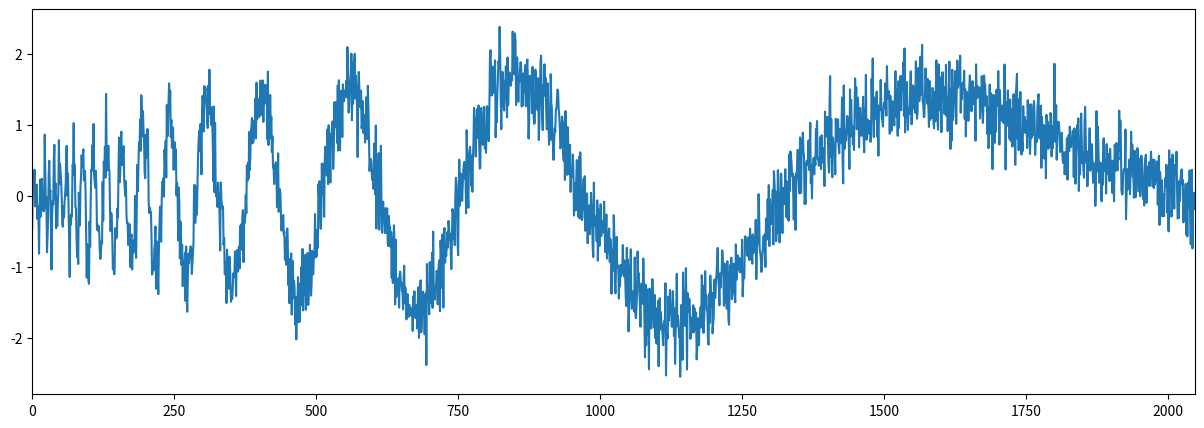

Python code for this plot:
import numpy as np
import matplotlib.pyplot as plt

def fig_ax(figsize=(15, 5)):
    fig, ax = plt.subplots(figsize=figsize)
    ax.autoscale(enable=True, axis='x', tight=True)
    return fig, ax



signal_question_4 = np.array([-0.4660063139418452, 0.15203881196316202, 0.15819979628299907, 0.11085881533376842, 0.3702551247873387, -0.14764939761668475, 0.0005242759871536551, 0.02359456400585025, 0.1596483710856063, -0.323761952319536, -0.1475686421106783, -0.28142045506984575, -0.814422646968135, -0.16391894343863994, 0.23146644702935346, -0.29047335918346834, 0.06401571071714088, 0.24103338271568847, -0.16018841576610637, -0.20228284480286607, -0.21744836626816816, -0.2070277709613954, 0.8640548582335627, 0.3469532848247603, -0.16319241626905354, -0.015561809939087123, -0.7927845042595223, -0.5898984115750532, -0.2939025080841799, 0.2912999336934706, 0.49592358486052546, 0.02746759984182684, 0.07927812951132095, -0.41453289673010874, -1.037027302591971, -0.2729078256384515, -0.07067873207917819, -0.12004978967279764, 0.5055075840060094, 0.7214288056485215, -0.04984298866407566, 0.17843881471342735, -0.4537829723639949, -0.012521870053272766, -0.4276141859259953, -0.12426225999119242, 0.052078528251078504, 0.7857068869564137, 0.16717809974951575, 0.45103258572617144, 0.33528288458949174, 0.19895448863770965, -0.036417631045677634, -0.3988194722827184, -0.4340099664623037, -0.14305661611301151, -0.30362901432973394, -0.07694004793755067, 0.03630646986306907, 0.17704956367009028, 0.684917045447215, 0.7067218491510265, 0.0016991965871815395, 0.31562043880000107, -0.1773684245539836, -0.7567222354516769, -1.1422691899484443, -0.2889393611903869, -0.40430219753905117, -0.25547108240996985, -0.2823919317754031, 0.43894864660803384, 0.41590871434604115, 1.0265353506306854, 0.28841398395011625, 0.43782422953589745, -0.15712968928231133, -0.1697706923058148, -0.577984662586281, -0.8608626129064594, -0.7159334452154282, -0.9591067176529575, 0.04554757597540904, -0.19162973637128952, -0.4169860241543484, 0.14113037310175153, 0.2749158539367377, 0.5742825028494879, 0.41301937353882195, 0.5558608488110851, 0.6573533640511958, 0.21733418284552958, 0.30461502635315885, 0.3530746556010418, 0.02214883695455222, -0.5782903833127351, -1.15100252996948, -0.6827782112070878, -0.8335327889802311, -1.2086003497068785, -1.2383476467605572, -0.3614510886149789, -0.7207941364923621, -0.04379646470415885, 0.3703221904010983, 0.35679344447146355, 0.7173171911374024, 0.4411457454344495, 1.0137048040019572, 0.2986321735606018, 0.19587654866037496, 0.1164797172342309, 0.3537810342156763, 0.1157593745218574, -0.4769545822574158, -0.4079796800123001, -0.49201191756810225, -0.4248412365167748, -0.5137220703452653, -0.7855375546261288, -0.8886894320907628, -0.7927658630785384, -0.6378885175636876, -0.6696329588897441, 0.199357125548707, -0.3467554508307863, 0.4834682338042399, 0.3216211585412166, 0.69241469214574, 0.2577677376876165, 1.438242693619058, 0.6295591808928178, 0.35835795321041886, 0.3962566262042231, 0.7069367665411329, 0.402946334287979, 0.3451234451305736, -0.19958429285700224, -0.4968138412191052, -0.23825609264764222, -0.27808599116373356, -0.5901890015627114, -1.031870912795559, -0.9158240158844887, -1.1043785983789582, -1.098690190930629, -0.45338638291539013, -0.6043596167340723, -0.4797958174476912, -0.5866691433765708, -0.17626611974430384, -0.30171458066276213, 0.4110974894652043, 0.8220947227160529, 0.19245488139640954, 0.3268251261094955, 0.7982588825879199, 0.9058552092790844, 0.43353946938469207, 0.6313334511283897, 0.5968715619250549, 0.7018719578186661, 0.2326119502462871, 0.08805775692274076, -0.0002487613001644906, 0.2097675942648651, -0.2888926130102724, -0.3830706601213178, -0.3702359542228245, -0.6926312934211101, -0.6827357187311932, -0.5403784391262093, -0.39890603265444924, -1.0049666768022862, -0.5895066562010087, -0.5453133391387681, -1.0376608770100122, -0.6376861562686724, -0.8000788099739109, -0.6235957812679973, -0.7584310756378901, -0.0005047218097599115, -0.7506754202669594, -0.8728306218958831, -0.20607655964640445, 0.4380602042893484, 0.0631911783555055, 0.41606459913681026, 0.7524507327127425, 0.6646096989698058, 1.0812860964340687, 0.6362348357322272, 1.420302899598887, 1.2290379835271381, 0.8398817947258506, 1.1955091157665874, 0.9218819215026252, 0.7651416116341658, 0.3260753549104959, 0.24980387265941828, 0.8619720427948036, 0.5413212345445148, 0.75344013681627, 0.9437504679684692, 0.8229782503931544, -0.06868561576794285, -0.24083092318851143, -0.16348547407941122, -0.21983960094990618, -0.2234985844350315, -0.5442841109093617, -1.1090254317828747, -1.0692262988205712, -1.0311444681448683, -1.0463991933629506, -0.7547576218802843, -0.6669248503172255, -0.43062521202811277, -1.3100343650370014, -0.6374674572495302, -1.0016865712262657, -1.0838122383999353, -1.3845665342416873, -0.796076192585283, -0.4353868401913798, -0.15151625802405727, -0.37246733205292426, -0.6455520355548219, -0.06764525286526969, 0.19848461929128383, 0.19025282737085455, 0.2480703002568882, -0.010708803979980586, 0.6535323216815243, 0.4051681553281415, 0.7775349444422903, 0.25985874296907807, 1.2813471913781482, 0.8401300324561948, 0.9429152190139902, 1.3168148961692447, 1.5866378423391028, 1.3486653665713024, 1.482541562403446, 0.8293698877139742, 1.0724857822179874, 0.6802826868371723, 0.8188192070612259, 0.962663306971637, 0.36845199411321594, 0.756755097051322, 0.752210791611863, 0.38986562865703017, 0.6574502835380328, 0.007504179250046705, 0.1838674987125118, 0.029790629213519423, -0.6271382754488101, 0.1171979146305277, -0.11141901947367983, -0.8809114722316083, -0.3616683035901601, -0.5478619457543988, -0.974856927069109, -0.6904788943368387, -1.2715536403288148, -0.9239539770622426, -0.9837108330244109, -0.9438605564517939, -0.7994752087117605, -1.4806761102609487, -0.7124480239368176, -1.385256783850306, -1.6322653603733204, -1.1694866014313612, -0.8152959142331946, -0.9497534695360672, -0.8422631221042437, -0.760656738828291, -0.710178220651561, -0.7468855877901186, -1.1010569719402692, -0.9691840106908836, -0.8005541473913875, -0.650825324077705, 0.14635686935998776, 0.15788100715367176, -0.3798457776530374, -0.23625825222161165, 0.13011618016938242, -0.2636005896564838, 0.1478097404576034, 0.5670846156655377, 0.7809662234166799, 0.9179799942154216, 0.6309588219822551, 1.0121742982106583, 0.8384696544196332, 0.30404812968774386, 1.2209632061913396, 1.4107656779468507, 1.2862768626399457, 0.9089089051273382, 1.548361719817323, 1.4171495501443192, 1.5271254543803687, 1.3604848080238146, 1.2534300478722762, 1.0855891989250401, 0.9574506958877597, 1.5538078845173526, 1.1554876934966856, 1.7791269454507992, 1.2452309566065443, 1.1654691545641087, 1.00137236056542, 1.2539448025714335, 1.0461729576933236, 0.7107564348788391, 0.2074052026025377, 1.2619642946642926, 0.05124365506674722, 1.0283035970224936, 0.13828669448890063, -0.005970151312822414, 0.06925722627412603, -0.15536162122513458, 0.18867582952363315, 0.04137175866181909, -0.008025046419795484, -0.330142293967175, -0.7685178002237567, 0.19043959941996214, -0.010447336084648706, -0.1649352193217764, -0.1388035297136283, -0.17335021488646285, -0.6925084273043791, -0.5912499151363558, -1.1055705659936572, -1.072079508309824, -0.9395868460840675, -1.5095678057755406, -0.7566238331846367, -1.208502531077844, -1.0704611610317245, -1.3077476084331014, -0.8549471873342813, -0.8795300501220145, -1.196969159103322, -1.4927118010948082, -1.4069244291993221, -1.4537212925141496, -1.3322471276939034, -1.0920511140255131, -1.151591828102376, -1.1219983282083552, -0.7821230203797678, -1.0289070146454449, -1.4103544336562266, -0.7835691817224246, -0.7621470106677987, -1.0652123249566279, -0.83013046349589, -0.7144578467098963, -1.0255430591579917, -0.42378913844827326, -0.6899087030165446, -0.39843131554970634, -0.7567576170967254, -0.3131179994947043, -0.2000749766669344, -0.9339515969891947, -0.277993410661576, -0.383323259682049, -0.30780113331052045, 0.010923561345844685, -0.24510816396876633, 0.43179346248769535, 0.2119962699211757, 0.4651875082008208, 0.2481356119920591, 0.9008957705766503, 0.36322702844350824, 0.5285464284994229, 0.9167204413602491, 0.9717812608318734, 1.099425769063865, 0.7406777523407548, 0.7556536887808135, 0.7870407130131581, 1.0677102064919106, 0.9275690671048273, 1.3732114146901442, 0.8121796466089287, 1.5968810294853517, 1.0807081330780544, 1.3698375590058423, 1.304902035518833, 1.1226253585946415, 1.111473219095495, 1.33369158190424, 1.6271481873777962, 1.1406028311853538, 1.1588531095972976, 1.3188721279396451, 1.6270690814948108, 1.0433910920236524, 1.5251579749043451, 1.5674838278447156, 1.305368020988774, 1.3851796916633325, 1.5591407688414025, 1.5077084666093188, 0.7999421068721349, 1.754012764455547, 0.717650801059138, 1.2961552331251736, 0.8102996539812473, 1.423210816637274, 0.9566078960798786, 1.1161372823386315, 0.6176724853387139, 0.8377679170656247, 0.3999684929692455, 0.41119409806961266, 0.16841115670984902, 0.4369376678124939, 0.38506992416872576, 0.474851793807514, 0.3469665360076064, -0.15772426196448852, -0.12700720454006914, 0.5999338698010941, -0.2233463873044972, -0.10186003363153827, 0.09678007002596935, 0.0369528137750903, -0.2823864096346691, -0.48999579968489204, -0.33217751849115024, -0.37350905270596035, -0.26831637508655626, -0.5448147690397749, -0.5046927601621864, -0.9008781308699394, -0.5905559342844885, -0.9638928959103766, -0.969429853457635, -0.45851384176412846, -0.66404176367885, -1.2576491041713287, -0.8873498435442905, -1.5132644451310542, -1.141057159161021, -1.1368736117165492, -0.8100335517828432, -1.6727560496353884, -1.0651896046763847, -0.9166506147701265, -1.4409246606174955, -1.197252048548961, -1.305965192035501, -1.8173654862686102, -1.4255771191933475, -2.022924708095652, -1.5118067555702879, -1.5458643024431729, -1.144840472960721, -1.7785426723045792, -1.2381674304491215, -1.7722875278844803, -1.3739253891509422, -1.248683631547167, -1.0058347625464505, -1.5424237039670001, -0.7465994414337759, -1.6138954693819558, -1.3280410386090815, -1.041331162754691, -1.3907571173314277, -0.8300310361867049, -1.6059225793830127, -1.1248409086672582, -1.4414775724005962, -0.8037822978580094, -1.5369113084447996, -1.3195596822310407, -1.0960857847210144, -0.6896540045968196, -1.0289404055511837, -1.4054153104550844, -1.2226390335821797, -0.773876787189083, -1.0911791193399498, -1.106256666206422, -0.7978104007489821, -0.8552974336225769, -0.25568191089253933, -0.8670527629164613, -0.47829188826957214, -0.8490896605848299, -0.6360519852895928, -0.7312508847872561, 0.1669348871142013, -0.011237586508915709, 0.2083595416123682, -0.3214807641949934, -0.46284600179405544, -0.28676433593359046, 0.4559100325726171, 0.015418361263809632, 0.14543755622356136, 0.45479863077907795, -0.29587518120595346, 0.4444776750608242, 0.6929572368114519, 0.3699175922027594, 0.36092846268209966, 0.28513734866844104, 0.9390406696994521, 0.16654402576160576, 0.9976402961427113, 0.7199356154227541, 0.5748699775686679, 0.1893566414076357, 0.8747627447436267, 0.8368896938094628, 0.9960820334269154, 1.0517822657342688, 0.38085970236238187, 0.6674081023833143, 1.3208217906909527, 1.0385741390974361, 0.9701491051586687, 1.3235783894515052, 0.9801202874347296, 0.7452057395502689, 1.5563912228697667, 0.6389259524463818, 1.6310161254131756, 1.079965755255517, 0.643006574860935, 1.202914792664712, 1.4814953365163277, 1.3314951556726677, 0.8301862567125292, 1.5721317815010865, 1.4367881014876442, 1.3355734382690168, 1.4143137433889037, 1.486564686448278, 1.4139801415139504, 1.62136016071387, 1.3877104937931417, 2.098163323463967, 1.6253319579649539, 1.175152484796546, 1.2191923427642086, 1.4798752463139793, 1.6477838314616307, 1.75791877649767, 2.0045780307376533, 1.0672169196544938, 1.75346684082441, 1.3009054791219656, 1.8806800732075035, 1.9194145093875847, 2.003287518323991, 1.373935019331056, 1.6915026208417372, 1.4460999289021528, 1.2735997595511293, 0.5478629416636053, 1.4646537492186988, 1.7481165756530568, 1.5440373377099739, 1.324163603155089, 1.2482222657336024, 1.4840305438917973, 0.9531006032706422, 1.0187524732359619, 1.3368515990142495, 0.8902894364549336, 1.1424285202319946, 1.0731749126184318, 0.7527996494692635, 0.8506087683076553, 1.3904939776292402, 1.2701684905680708, 0.80226778165595, 1.5518648777766764, 1.234445325482229, 0.7801010093976672, 0.35267094779436003, 0.4880606197136544, 0.523474681464075, 0.48805988987326065, 0.2981735167454466, 0.22092693264621638, 0.2711417712793317, 0.09929467317317348, 0.7363914643666308, 0.46404375768720096, 0.023246508926835663, 0.9934241969510517, -0.45989791333646834, 0.21587667045980488, 0.4949883130068071, 0.364880884804514, 0.6052521484558195, -0.4764486761525076, 0.075063739684775, -0.01645389573721104, 0.7056159691710804, -0.11233919414254893, -0.5200927751026967, -0.2034910608732134, -0.08071015456980375, -0.2839892110648735, -0.32318720650910926, -0.5219462677253612, -0.172198488968824, -0.519329763704216, -0.47886852520489753, -0.17432199272848914, -0.6662256486184946, -0.7078524193624935, -0.28143837465041815, -0.45294574923691544, -0.4319270925543677, -0.7165881948202811, -0.5106717218966399, -1.1548314840038671, -0.5943979927312087, -1.2273008687106999, -0.5950165345332799, -0.41443053644155137, -0.6886537216674424, -1.53008154695848, -0.616889424115391, -1.4274562448308465, -1.3178593939211005, -1.2665891329694072, -1.1703070410150183, -1.1592921965385417, -1.574438161468228, -1.1097765116582519, -1.0668048037695401, -1.22090878045255, -1.2250325442406225, -1.3374087222120556, -1.3340004064690032, -1.598623617171199, -1.1363287918569953, -0.9841593411041586, -1.5154901984681453, -1.291505821078321, -1.4065031051664685, -1.739692410686273, -1.5432984622928474, -1.384652499239847, -1.6359291282674888, -1.702356427394752, -1.5345629394175928, -1.5974461334585628, -1.6779171215257251, -1.6830512889701803, -1.6912731734031001, -1.5773143308776623, -1.9042656454082636, -1.4129852868544943, -1.5635531976750332, -1.3443564205446332, -1.6601592148678006, -1.7209023063948785, -1.5404727809633945, -1.5419087749090912, -1.86923853384898, -1.4695816307341807, -1.2865825044428023, -2.0007197171965716, -1.6530634015258103, -1.224884724424506, -1.190345791297221, -1.9218669207661037, -1.795767355407873, -1.6346157831162345, -1.3497426283492202, -1.5762433053419287, -1.4023268930042863, -1.9525889552932423, -1.4605346302942233, -1.3646020934600938, -2.3829940530137326, -0.9599753843391733, -1.4771274428964485, -1.3592594945242513, -1.2669476497462226, -1.6691924247144807, -0.9339903955365731, -1.5124145425303286, -1.0483343909136247, -1.3512236423780977, -0.8028000606570879, -1.579097944961548, -0.5032038085505209, -1.342206445485792, -1.3905963804663413, -1.4621432809420734, -1.2698036043987808, -1.2919559805187355, -1.0588804254345012, -1.1002617374638397, -1.5275869247563316, -1.0559213607944455, -0.9546658709305641, -0.9083564718523789, -1.6246160458729788, -0.6291861511128153, -0.8146739554512861, -1.2941558681323435, -0.5442854153027761, -0.8929408047951067, -1.5727283928457094, -0.5300586259071687, -0.4527068251187665, -0.938890115408917, -0.7710718978975516, -0.847784248884268, -0.6989602356203919, -0.5148971683791512, -0.7279604488428327, -0.35294256202788815, -0.44052515150117805, -0.6110016130164775, -0.533636771981807, -0.7767712544335642, -1.0318829857757703, -0.5664667825331099, -0.18480446623989405, -0.24742707182253565, -0.6020783724953769, -0.41830835895310536, -0.6945458555575421, -0.03641095076673617, 0.2560578556957207, 0.16513918246193343, -0.15281445617195535, -0.6502943905394367, -0.835917563843382, 0.05530171103464046, 0.5112457841145251, -0.1363283117546804, 0.31518361807346523, 0.3103553992217604, 0.280400015108101, -0.07119131218423948, 0.13260178159761407, 0.3548719770424779, 0.44430563224219694, 0.480485605882368, 0.24333976377982625, 0.2731733141943514, -0.24508120236560807, 0.9268851726756822, 0.5309906048423874, 0.05881039513336045, -0.16520027214123545, 0.5452038309162626, 0.6360525502071523, 0.6910149100673573, 0.5187841827585087, 0.14192407704732068, 0.5662355516826265, 0.05803173593523092, 0.5129926475988202, 0.7657284995047096, 1.241079362370118, 0.8325282507283149, 1.0988143302491369, 0.5561706172963832, 0.9394076221990686, 1.2217661470409813, 0.8195125326481665, 0.9227832428081937, 1.275641834016937, 0.7426818434415311, 0.3843494140695561, 0.391746341043178, 1.224002650032809, 1.2422916875741872, 1.1173738238319162, 0.7204810803423267, 0.9518836587091737, 0.9798198461339932, 1.2577463839964522, 0.6686778121898177, 0.9109255059193968, 0.6077996224176967, 0.8866475158541007, 1.2648063182774048, 0.9566541777769952, 0.8771252429460519, 0.7715522586559134, 1.2487036636352198, 1.941402630911107, 2.0548848622245255, 1.7506031875677812, 1.4149053272796281, 1.528921340901402, 1.8218752134356364, 1.7803114521411303, 1.4514917769531241, 1.7319161123990703, 1.9116896295320374, 0.8266671008647766, 1.1717517347975797, 1.0375845957721217, 1.4396833140936507, 1.6711302843914901, 1.8967966432309606, 1.8430120530079077, 2.3843649430564744, 1.976749896637077, 1.3731732597775144, 0.9402390797020183, 1.6733292075060642, 1.748609123011439, 1.7019996670537365, 1.261622313131673, 1.2037457026782707, 1.6232466675249977, 1.3903842728416056, 1.828337701277356, 1.4319567787902772, 1.107026692643918, 1.9521210366987303, 1.2773326973616448, 1.5418247596800903, 1.7413771480488986, 1.7328792369849857, 1.6216113629898552, 1.5550696609220973, 1.691572176068832, 1.6299970708354143, 2.316570613491435, 1.9043630839899603, 1.7416957834100517, 1.7141687463242234, 2.291907867275498, 2.179768723715701, 1.280857651762138, 1.8209998807956114, 1.9508326111304874, 1.6026208867321994, 1.3276514895140723, 1.6326437100290285, 1.6151920344586677, 1.7985975903460218, 1.8861260128927446, 1.8141582295215406, 1.2599089834637387, 1.6997262694858497, 1.2760079112976446, 1.7275319720149418, 1.4599395610528805, 1.5442691703624276, 1.8426677648630991, 1.2644599904155993, 1.2738780455873775, 1.8918753789377498, 1.9230533970710724, 1.3781897253615902, 0.8090603170747522, 1.0686355723850753, 1.6946165650835714, 1.6857280420095382, 1.4755952473354736, 1.6979271969164635, 1.1672023827024371, 1.8182503981803089, 1.3956805521638906, 1.116469123973141, 1.0164199281639128, 1.0428828166097186, 1.7790437829859413, 1.6247855686424346, 1.2373048324852463, 1.6017996608385932, 1.2096267955844995, 1.6599312338381864, 0.788664240619621, 1.0168709512353904, 1.3973909541518692, 1.8839450361510792, 1.9771206270683883, 1.4420596928354352, 1.0964704308332025, 0.9274711433359528, 1.5672060648753392, 1.4104242316384907, 1.8554428206851519, 1.4848942419960145, 1.6650963483330659, 1.2138709746308272, 0.9394123727323644, 1.0107354878442283, 1.586644355505942, 1.0736309113990612, 0.7213236946009788, 1.0935283088783072, 0.7877521463014779, 1.716640793236968, 1.3151491547916625, 1.2356522674331172, 0.7897786933057529, 0.7337912367517667, 0.507655730099101, 0.7625394625633959, 0.9497816957002092, 0.901706716518895, 1.2175297458770136, 1.2228846382552967, 1.3765681095470466, 1.4997877736613479, 1.4690689640137338, 1.234624158962198, 1.1393907496964393, 0.9751221197845257, 0.6683860270708666, 0.6914882296402893, 0.9627579724708493, 1.1189628094353308, 1.0363671181881884, 0.5833095167445211, 0.49578430349290936, 1.0423603189136474, 0.22502660094318366, 1.1965062027009261, 0.5104483647211122, 0.8167409720256605, 0.29693497407484054, 0.9706521262326766, 0.7002913501437732, 0.6013458912057907, 0.30406466756873374, 0.7208160354611866, 0.056327771447497954, 0.38086648839762177, 0.3876110698061761, 0.26672307628543435, 0.5830443949550885, 0.35013592476088107, -0.2768416991269139, 0.10989871011672614, 0.17783552085743082, -0.20337144880029373, 0.23843340465164992, 0.5048176680995761, 0.1974076322940042, 0.036477091179891674, -0.29650275242279045, 0.5507832367089345, -0.3194496554934221, 0.6149705284105074, 0.12485561027409658, -0.26941884519776405, -0.3400829479704962, -0.2965574916717706, 0.06311179144660722, 0.24146351784737424, -0.19036574284284688, 0.27776755417590104, -0.49238276812586457, -0.2309780671500507, 0.0037745158670431517, 0.03685525627265661, -0.6667662281442096, -0.38609880283051035, -0.5400068005055209, -0.13364754950577282, -0.5390699719103711, -0.2784219688872844, 0.044485119137954526, -0.12965267959422938, -0.3615175370916933, -0.7509980772680074, -0.8616677398171894, 0.18810786245858985, -0.4172602123071023, -0.38889531419727913, -0.28817731516327516, -0.4288679033980523, -0.6398306438476196, -0.0634477670739872, -0.9127645089221736, -0.19105225025033346, -0.3783211567904994, -0.7047080308403803, -0.285496666670297, -0.11695749461620297, -0.5660562565514311, -0.4688498803695784, -0.50234700789733, -0.3585541510448517, -0.5145961857609047, -0.08210218227577193, -0.46984082721491716, -0.7926780048817496, -0.617216154576279, -0.2620231748045413, -0.8831575623602765, -0.7323710898578302, -0.7875114483533401, -0.5164240208799603, -0.4589767109560348, -0.9305734241357017, -0.6089600166228238, -0.7316122868819881, -1.3788627432788148, -0.9723961299388318, -0.7585900100243188, -1.0526849533730906, -0.2721589379980237, -0.5547458510817467, -1.2248653492067123, -1.3727990087791884, -1.0081816339319507, -0.5775211077928537, -0.9885769512006815, -0.9771678336432676, -1.0372460429263524, -1.4474270783937697, -1.0978143065935542, -1.2737898882086789, -0.9727775567954543, -1.1247843498138759, -1.054688007085974, -0.9932282020249239, -0.6917790764093917, -1.0637200514290588, -1.1331506608686452, -0.910391440267527, -1.0970969412894036, -1.407537928707553, -1.5518620020611964, -0.7317309185489705, -1.3472972243877313, -0.8977095550722032, -1.910529313832026, -1.5947214746202472, -0.9915547563192126, -1.1154840952871965, -0.7519305258106748, -1.4763898604699124, -1.5915245056680414, -1.3447462495426838, -1.4048505465340804, -1.3922957277585852, -1.6287085343543923, -0.86744344825055, -1.6563425841806405, -1.7230969174625446, -1.5690468078533426, -1.3603938118321424, -0.7833685841113452, -1.1124337358126783, -1.0910845348623883, -1.3234286420235906, -1.5345295873690314, -1.8427310882116548, -1.3386055273385262, -1.2352157602234073, -1.367081512377222, -1.5203784844186146, -0.8827385144721022, -1.222018996274397, -1.7965600241338398, -2.275403852857075, -1.2501755546920124, -2.103891169112678, -1.312869181440485, -1.5909700172493548, -1.95220143038991, -1.694181722720262, -2.4433881776840343, -1.3057467685349664, -1.7387381692354837, -1.4494956837077366, -1.8684017488774627, -1.536077641643414, -1.1717672727330453, -1.3859116317271138, -1.6748136740068007, -1.8550179974450443, -1.3953164744690632, -2.0022747912954078, -1.7315763147232721, -2.0781773408866804, -1.5830076717510053, -2.086284238807918, -1.4795012686258282, -2.4000053233595535, -1.576225651290525, -1.4421081424230062, -1.8844366962464072, -1.6357200632029714, -1.7954172295631652, -1.8323444125708896, -1.9565309617244653, -2.1033230014555864, -1.826366620602831, -1.7619796518751334, -1.820227996999427, -1.2301114683422238, -2.5308673875147423, -1.9545625845705146, -1.9513166874982688, -2.009476177553836, -1.4199967869891694, -1.7589953721195002, -1.5884068841354402, -1.3250730905257644, -1.5541476528906546, -1.559954563187296, -1.8417504148987565, -1.8408920137031144, -1.3404612703578838, -1.5774629415133223, -1.9722777074698103, -1.5866985270643081, -2.3673069873176376, -1.9040370334776626, -1.6228632712185365, -1.0970281561624184, -1.8382299340119501, -1.6918869383356987, -1.7800659788008444, -1.990113836650936, -1.8853529705376615, -2.5492462603601487, -1.9822838994120682, -1.5362386457661548, -1.6052459565870303, -2.3112073119636416, -1.0800560372210888, -1.4474046301715435, -1.3408465681064945, -1.8278192800488184, -1.8328647986909952, -1.0184832138976214, -1.5843596935463482, -2.446027653335679, -1.3686890779956198, -1.605819165177243, -1.6377826105646573, -1.4490089341447392, -1.580905976333403, -2.014494290372021, -1.9205427240680506, -1.718062266462636, -1.926543961825639, -1.7236305590777397, -1.5414443585162536, -1.9214381144326478, -1.5837106690346605, -1.8852228270502773, -1.8281586686789104, -1.6430101122121146, -2.3038294590800494, -2.1295183077700313, -1.855345835578229, -1.721921284198168, -2.1045620771224884, -1.7882215566897628, -1.7388506525979548, -1.5651330420213738, -1.8546259327039267, -1.1173812622854322, -1.3116362886607527, -1.2668864827114357, -1.9304894375716593, -1.7568452946074031, -1.5872724462188452, -1.0598561314824895, -1.5180062440019326, -1.4036872183541222, -1.5953532376671677, -1.636646221219412, -2.053514949065643, -2.0958762627539986, -1.3789595507660175, -1.7919788554630243, -1.1229847770938186, -1.3881669793916616, -1.5576935471362847, -1.3668262079815154, -1.937634651097209, -1.801998153595189, -1.7051909946027686, -1.1810901298832488, -1.4211327704208654, -1.4352853337837403, -1.1860914530137183, -1.1033604620321866, -0.9242057582670944, -0.7332356987367752, -1.1540702603363073, -1.255113774026584, -1.541831181585981, -1.092727719332377, -1.2930136015811413, -1.1194323146833347, -1.0604943603342416, -0.7667583897558767, -0.8856407776422174, -1.080626993628674, -1.5485506638690174, -0.95298455677345, -1.5002839524197877, -1.4821440172439935, -1.2430904306635484, -1.5901553543864948, -0.9200346210506136, -1.2891134172557193, -1.7495525030443995, -1.815518677982897, -1.2466222135977638, -0.97545176345552, -1.1217746607615124, -0.8707977738612012, -1.454709201952186, -1.0569974294168571, -1.1726585663115685, -0.9551304785373159, -1.3740043369965704, -1.4240424202575788, -1.4998511476466816, -0.6826977401786931, -1.18040275466736, -1.051496108877122, -0.8381384190717154, -0.9273105692744175, -1.03655354161633, -0.8726311115583631, -1.0762821051937759, -0.9899041684961715, -0.8903058434372794, -1.076069334528124, -0.6172025785865976, -1.4161756948960345, -1.1981252776760725, -1.1564657094405968, -1.157923641084723, -0.5727549573308397, -0.5694830540179784, -0.6180959385733218, -0.7563007805211955, -0.8457951101247356, -0.7954419013718758, -0.5828335364191191, -0.597554879472503, -0.9054029501700224, -0.46124545116482385, -0.6149037325067629, -0.5628469576435586, -0.8318419564452932, -0.9564605854313482, -0.5435810820077388, -0.6366634396256508, -0.802272417012409, -0.5806718930425411, -0.7658229521210557, -0.33615511557330463, -1.1722858580733302, -0.7305056699260305, -0.6734296850487308, -0.5262234441329441, 0.02525094043021714, -0.2539498941659985, -0.7558842009361042, -0.7983546831591991, -0.8941541779954069, -1.0717101398791458, -0.9798424674683449, -0.8007387482908684, -0.6630640545024041, -0.5632362217799538, -0.7852909022299011, -0.5423143684480117, -1.0030314500225284, -0.31881273314629155, -0.5531670910921446, -0.6136100994109627, -0.04735488870661991, -0.45997918668833193, 0.1538444517017022, -0.7064845654535346, -0.04546766630472121, -0.20135795820257837, -0.16842425342872916, -0.39599409218353404, -0.2618097580514204, 0.0844735275898173, -0.6832893335077577, 0.34983197241071295, 0.19620514956019697, 0.0038875981584786112, 0.0664385321377457, -0.6379240848479157, -0.1881000514116695, -0.5252822790924446, 0.36452002961606456, -0.1465506482655701, 0.030839725579417276, -0.65627535058737, -0.29004331324465593, 0.31345264852857957, 0.3121627134137853, -0.12270393234260064, -0.5233569103910563, 0.08326590655492472, 0.1136244560325603, -0.11523728485922125, -0.04307356638533623, 0.3760591751265653, -0.06618490661762333, -0.29312757774930276, 0.20492674160538152, -0.31778574636569146, 0.048727260997343654, -0.3502167590332137, 0.5871627544146303, 0.07053561971691126, 0.6268579582666117, 0.5476869191450443, 0.4768596094322882, 0.2830397182629424, 0.31912076231455017, 0.03749320999039714, -0.33332697292992364, 0.27272694751845505, 0.2743734363532056, -0.47796654700298424, 0.3153548499783037, 0.2598280001593942, 0.4437242956962696, 0.6496713372675953, 0.22578983530209498, 0.08400744106159475, 0.035156793332478065, 0.8252866326121462, 0.04116006777572062, 0.042229045891794104, 0.7893501659920867, 0.7412922787047876, 0.8929539415203434, 0.6327051220400786, 0.555811169170698, -0.11280570043800275, -0.05327608826478947, -0.10890586866599039, 0.460417752548997, 0.49510601262513004, 0.4362864214874658, 0.5406953163130352, 0.7817554799593089, 0.36505690077343383, 0.5206994375773696, 1.0312549573374077, 0.1792014235097922, 0.4222433066084079, -0.03699322299544111, 0.44009586195185546, 0.41307637765622396, 0.5357241016120418, 0.3056758547666174, 0.5391890370047143, 0.4339167098113921, 0.9406092139198181, 0.8668548869807324, 1.0557620161925496, 0.5169113676789563, 0.534781396101292, 0.426464794246648, 0.4273297855137041, 0.5052324627068805, 0.8316454816890737, 0.37873048147615135, 0.8538884110884827, 0.47156518208919856, 0.612366095406875, 0.6706121581660174, 0.5722960589989717, 0.13920433923112752, 1.1879309664467903, 0.832842062522188, 0.9612105749413924, 1.0050137794383764, 1.114049149848464, 0.8722205408561167, 0.47626125092999616, 0.3293962136499291, 1.3076135076022668, 1.6891920703840957, 0.5528899497860841, 1.0803006915627447, 0.352086693052577, 0.26329282246194263, 0.8229216002526537, 0.7112272511001722, 0.6753779272272379, 0.6928461289981237, 0.3066813912689068, 1.0876106208881642, 0.7766769164488457, 0.7684614342902825, 0.9278048360261609, 1.0785356057355393, 0.6868389971314698, 0.6017175436004969, 0.9458086602454863, 0.7423525075259524, 0.8247279884440286, 0.9270003631973992, 1.3861275455965552, 0.48598961332859486, 0.17676527882424553, 1.558186314074098, 0.9790766331820737, 0.6655169556110954, 0.9186140462934088, 0.7801115878466176, 0.9091823352489686, 1.127604345310022, 1.0808201149032808, 1.053850815899233, 0.6962014096463143, 0.37982118238872953, 1.5021794624924156, 0.8425255468863042, 1.3544885573925818, 0.9756103315411091, 0.9857899926868264, 0.7312234190126303, 0.852609702524032, 0.6473344370024291, 1.1251894403952787, 1.6565782271794744, 1.2060299616304069, 1.5308135429746044, 0.9417182531764678, 1.130002463454731, 1.3852189395268761, 1.178736640529191, 0.6839971281202656, 1.1825784697919226, 1.239053237845757, 0.9938222716785572, 0.8465534649636339, 0.8567563301100927, 1.0864443662945522, 1.3984920644142824, 0.8465620790214834, 0.6151960739668249, 1.2236819056565098, 1.0497663962567603, 1.706599817844178, 0.7913568910154163, 0.8461366956702194, 1.0767449223929575, 0.9738506291103324, 0.8781508054327192, 0.9850027269524749, 1.0570468357024236, 0.7612803396481602, 0.8161736223107132, 1.6496416245053156, 1.2920200440235936, 1.936865005773817, 1.1195391909065304, 0.8291104800722557, 1.3860389756024767, 1.0860162581716766, 1.0986826657070128, 1.2937177024798314, 1.4700922573093615, 0.8327637117404367, 1.0292611301724022, 0.5672401176497187, 1.2323615694870682, 1.2836070655371778, 1.2147524408666344, 1.6351145398094171, 1.3108160212192375, 1.0992187861963947, 1.0598723031871136, 0.9788189472448796, 1.2156025576937226, 1.3123802776949416, 1.2366852413260156, 1.5840664759405563, 1.503675734824745, 1.1318596171135358, 1.8296221430258228, 1.4725173617084075, 1.3659794119456714, 1.4796605173758557, 1.3848893808304616, 0.8765259677731438, 1.4138936981052246, 1.0553114658505756, 0.9163354835693418, 0.9998880717604035, 1.335410810102578, 1.0956455768930065, 1.1505674736879286, 0.9947301404604721, 1.4212107322369345, 1.758419594611107, 1.1190052440542158, 1.5078832157146445, 1.3398926024582956, 0.847726233754877, 1.6169322368955301, 0.9568113994093432, 1.3452735190037561, 1.3418984397739426, 1.6899098424329437, 1.2079053253041854, 1.6835164203737438, 1.6183038031794021, 1.4810784405817088, 1.886703050646643, 1.1296136669911292, 2.0786826116618666, 0.8962952179531616, 1.238445408184166, 1.119992020431449, 1.6054449288824493, 1.253449007211463, 0.93032949032575, 1.2318615377048108, 1.2359103494014945, 1.1540930611130054, 1.5029811591171454, 1.757210946798878, 1.0116399955008848, 1.0122242607952974, 1.472823463704377, 1.5605632090917465, 1.5392651606960732, 1.233438741710077, 1.2320203870682844, 1.1719055362594832, 1.8981770643531113, 1.3228808781243093, 1.0877269982071402, 1.1810906723840155, 1.8048896269560675, 1.7567020346433209, 1.335764272678037, 1.466617956826846, 1.9613155873647972, 1.4273726634979487, 1.7831472481607946, 2.129208950090028, 1.3327024958362663, 1.297351049167836, 1.111339993292288, 1.1190121693105588, 1.4434114295433749, 1.7971637661263955, 1.5587777469541413, 1.4613105174119232, 1.3018885994714273, 1.6492853025577854, 1.2636682060872333, 0.9725061272503681, 1.6187009457132167, 1.0709746968724143, 1.1496288434223896, 1.1467824142626302, 1.0964798817240085, 1.520723335335954, 1.518093185417122, 1.047530357193036, 0.9525033092185613, 1.4616165765815268, 1.051554384870777, 1.4154949276237665, 1.9115449822498385, 1.593499399002506, 1.0829716135838896, 0.9331940634074647, 1.8538666292404886, 1.2095911848525103, 1.345808884514114, 1.672708317237615, 1.3318789843912375, 0.8988096578998592, 1.5662331887161567, 1.7450673482508638, 1.4345986601002507, 1.5170593511993367, 1.1574994406913934, 1.5346547285448255, 1.2022545370102433, 1.8481611978166117, 1.128703699599578, 1.3824163615263545, 0.914471758718922, 1.30570472328421, 1.47588769381351, 1.8925354335030462, 1.0029229998347244, 0.6628120252525006, 1.5125316098963963, 0.7781000005302683, 1.7788684732213917, 1.0666137180400737, 1.1271045066310463, 1.4267686501714352, 1.4417756466131066, 1.7601129145164536, 1.505830638160938, 1.015539581684261, 1.5376780971845763, 1.9088890962201575, 1.5246218842283699, 1.5688206086012513, 1.5821377559390386, 1.6275125210367993, 1.9778559566723768, 1.1725830702052158, 1.570284983384873, 1.3600736172604035, 1.5665086756585926, 1.5995019114617208, 1.4951772531059617, 1.7635740252829608, 1.0859325349404882, 1.5017119711554134, 0.8382463644891234, 1.4352416457061743, 1.466850768622143, 1.4072712625608044, 1.0607929840428743, 1.0610915718779146, 1.5270096092776755, 1.6979580576184767, 1.5844793986005017, 1.4168849001039008, 1.1929867803924363, 1.5744349437306546, 1.6176758469784822, 1.2953644792200056, 1.5287757908430628, 1.3709870094537135, 1.3176363567378704, 0.7782670684084566, 1.8551034365427674, 1.3750361561402231, 1.5535362844194331, 1.5188989362432541, 1.3978005615953244, 1.4344828860483878, 1.5302469667518872, 1.09048566981776, 1.2426890494212897, 1.2098382263176406, 1.6895734463485654, 1.4296258935878237, 1.0289700682875265, 1.2722077465118826, 1.6993758901757001, 1.5883509979952006, 1.5707510174059411, 1.2700352536306272, 1.389726134255621, 1.4024000774494216, 0.8717456864852493, 1.2426122690563, 0.672998654638021, 0.9778989100653224, 1.569649064839555, 0.8760266881268408, 1.4492420975616633, 1.33055674282029, 1.1365185496486903, 0.3768901439773137, 1.424414592484754, 1.1551877029081543, 1.3052028631924815, 0.7486191379788937, 1.4236498071661023, 0.9036259156125707, 1.4969824033547805, 1.299163902677232, 1.2700507669502947, 1.7599437359922276, 1.36646845433035, 0.7241719463383092, 1.4915272263847, 1.1749538620937772, 1.228262519354142, 1.0606115499678035, 1.274698120957048, 1.0855793768219393, 1.028741082231024, 1.2440744782569668, 1.8532980785761355, 1.4455897417673642, 0.373020302110718, 1.323034979314212, 1.3010342122346201, 0.9905931225960132, 1.4884097422511915, 1.0818930172172991, 1.1983029661277613, 0.8037714354455074, 1.3580127224634622, 0.7765671530464748, 1.1161720115525544, 1.218777789228004, 0.6951318886568081, 1.1465553855732742, 1.4340391575595965, 1.1822619911910988, 1.086171168268133, 0.4382454163442323, 1.4297018718656178, 1.561260385367492, 1.7208198356912419, 0.8034771045062684, 1.2716106055430227, 0.6443219184381168, 1.3672393153006328, 0.9601008820047416, 1.4671306470133438, 0.6712242944120993, 0.5838786835284318, 0.7567286855246533, 0.6315705865348685, 1.2646519894997312, 0.8938780966249429, 1.0984082874644268, 1.11293894402612, 0.8876509736136474, 0.9477513774848911, 1.0587879937849058, 0.6742232606567625, 1.3499826220683215, 0.8502963397844997, 1.2928201763671807, 0.9731870939463989, 0.590371085447535, 0.8538743204345145, 1.2907238704009092, 0.8231535017742126, 0.9089390297690123, 0.860043687905184, 1.2069892209184776, 1.3381609574277022, 1.1189084141537675, 0.577644717769243, 0.800676342511666, 0.8162860991220692, 0.7598789848847005, 1.2340925201616395, 1.3468803052868314, 1.433803556936316, 0.8508874267841225, 0.8088346435492949, 1.0536576334777874, 1.2727443942746017, 0.3959001169187869, 1.1157203403642466, 0.8558169899317408, 0.538214397557748, 0.888966130581682, 0.9986449194444044, 0.5188649546393376, 0.8540383209015447, 0.24945834620922114, 1.1431936534190068, 0.9845843498997339, 1.0486253714615166, 0.6631600468471937, 0.6932436566076985, 0.9794788993415056, 0.698754501437588, 1.1691608332899897, 1.1172163041222203, 0.5573693274508051, 0.9875256065872926, 0.6714711712276604, 0.794053020223139, 0.9820424417328808, 1.862742012214429, 0.8930106701283281, 0.7616034380726145, 1.280022324061687, 0.509535325642732, 0.8762527186919176, 0.9252504436110005, 1.0460508980858862, 1.0116017115002294, 0.8540066377888955, 0.6196554735130789, 0.8183399469642619, 0.7789474401242183, 0.8910703365708187, 0.5701500177110889, 0.4653015780768775, 0.5022906398734959, 0.6158520885263491, 0.30371656130262475, 0.5137673011215453, 0.6144867836522317, 0.5498113989096093, 0.8142951161924992, 0.22944090400319023, 0.6593236655365934, 0.8562660740364222, 0.633629503646206, 0.9755617279088673, 0.778128001032074, 0.687582984508872, 0.7624453781430321, 0.7206747455433712, 0.9180574214308024, 0.893464713112962, 0.2670238719526343, 0.9523287254484669, 0.8943820191698616, 0.17189473950253792, 0.5663243050250136, 0.7149180714800862, 0.9944475417618128, 0.9253847946145876, 1.0929644690779052, 0.0695905417222582, 0.7506775775837704, 0.30372478466031755, 0.785272948982366, 1.1624904897714323, 0.7981146048220429, 0.4604449799918778, 0.6090269734955089, 0.3731237129946102, 0.2580168033628702, 1.0393302547863303, 1.254812668342447, 0.8712972102910834, 0.4657029117243632, 0.6317667580656167, 0.1368543931434032, 0.36202904411831327, 0.5104211686239526, 0.6315541347451628, 0.954333585469286, 0.3548109376070073, 0.4397309525761395, 0.7324401538156289, 0.7192643108655664, 0.48507408093517257, 0.18629538607758367, 0.4663091216842704, 0.3466133553616791, 0.2691368337339327, -0.14166778395772328, 0.09856255542236297, 1.1949248746084107, 0.34238599318774365, 0.9809736706576739, 0.7975043587329195, 0.47085183174031847, 0.1870214191030643, 0.23655651916163392, 0.47073654705487955, 0.1809925107917888, -0.07635596526735078, 0.4466104893197122, 0.15464195046699197, 0.7907562738149453, 0.8146391633337662, 0.35475464690507874, 0.4961889919410225, 0.43874088067197725, 0.03249818889271816, 0.7314412337599133, 0.3160610513812165, 0.5955828379264648, 0.41291014893645084, 0.42063755842616657, 0.20844712554827433, 0.663651103049817, 0.4464280475869139, 0.4846720586440932, 0.3583590566149853, 0.04190599282123564, 0.4959477126191811, 0.1157167283478856, -0.07574662658017811, 0.7192761956076718, 0.6482692636849514, 0.356759374572703, 0.7457314183750441, 0.46560799056166774, 0.35909116329923757, 0.5487129368298632, 0.5114769072517605, 1.2022444636150273, 0.6406954300247096, 1.061824316636048, 0.7264297063601448, 0.07884520591750366, 0.020330500717861966, 0.028089361128370016, 0.29982183515764077, 0.37477259317898276, 0.3751929050808168, 0.374017056597354, 0.9364318413968016, -0.32759724326475487, 0.014945508805824403, 0.3793364308040454, 0.09304103444915024, 0.20074700227821046, 0.19943568329777717, 0.5127421555935688, 0.025352199479112852, 0.2924041893426168, 0.9045180498287451, 0.3478847830933682, 0.7249264931054573, 0.27181561806004334, 0.2856544292937814, -0.025633717879259, 0.6379895119616688, 0.11871468299494838, -0.01656357364683883, 0.12457204704905854, 0.39417095468603447, 0.6749321178518572, 0.6247283156864338, 0.06391386932596296, 0.08784391589461985, 0.5236530700889863, -0.004025224212094086, 0.17277859560660255, 0.567760307768975, 0.4845897087264938, 0.2735817532686112, -0.04409370727333553, 0.13626248284555081, -0.13611643024355075, 0.43526537825132816, 0.5216738263381463, 0.5800403404156995, -0.09701414184967672, 0.4157297128007849, 0.13704443043528516, 0.30446762294515806, 0.2292286520629766, 0.47685779075690166, 0.1416083287794361, 0.41829663883479506, 0.6230583145573871, 0.4107124440178423, 0.319555573351904, 0.1349354581497244, 0.5119076362374634, 0.1111018819441341, 0.5045156279097562, 0.1600601543858427, 0.2232938336778773, 0.33837504031444954, 0.338070279349251, 0.4860684566017912, -0.12486483533787344, 0.34083000902340826, 0.5667191246231592, -0.40900941838856947, 0.33560075374984916, 0.18150667762354267, 0.030810457465984764, 0.2201294801866378, -0.28730950958835044, 0.025164216241136864, -0.0789787768657246, -0.2855774529280901, 0.06411300860940417, 0.25417300501353796, 0.12892906199646104, 0.44033382533626064, 0.3730265523640188, -0.2402623013666117, -0.0021160570615325613, -0.4999191070587656, 0.6427493495038137, 0.03503942104350481, 0.512852960590843, 0.20399742880003213, -0.290882569087827, -0.15926032809949825, 0.5838721695495923, 0.02523513764982602, 0.03279531363043672, -0.17862377080145975, 0.43710046624117155, 0.34551605776770417, 0.3880685167261527, 0.6233962791584153, 0.04548336914124056, -0.31920854270338894, -0.3028516948418159, -0.31140790911784944, 0.21279286106298048, -0.07006637673550706, 0.24573486282034165, 0.31241177173589685, 0.37407456947162016, 0.16996621448596205, 0.226086453570638, -0.37367146579086935, -0.16523919383143293, -0.34993597029424456, -0.08673855859425618, 0.16911521679183308, -0.5480489939053387, 0.12055628273790664, -0.570749542755565, 0.18803244242690895, -0.15313153614180974, -0.17006829227592435, 0.35951786046477713, -0.330287701076994, -0.6803256387755492, -0.11683140768062408, 0.3684939414956032, -0.7409107019900307, 0.013518419792164805, -0.19396913986959183, 0.04476633340131024, -0.12719167154625982])

fig, ax = fig_ax()
ax.plot(signal_question_4)